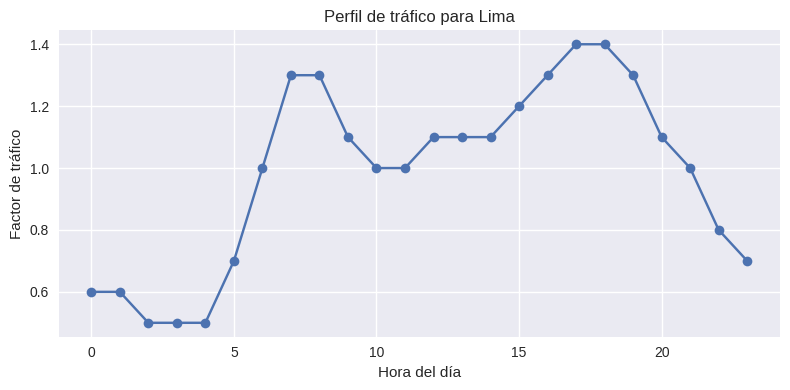

Reproduce this figure in Python.
"""Perfil horario de tráfico para Lima.

Esta función devuelve un factor que representa la intensidad del tráfico a lo
largo del día. Se puede emplear para ajustar el consumo de los autobuses
según la hora en que circulan.
"""

# Factores horarios de tráfico para la ciudad de Lima.
# Un valor de 1.0 indica tráfico normal. Valores mayores
# representan congestión y pueden usarse como multiplicadores
# del consumo energético.
FACTORES_LIMA = {
    0: 0.6,
    1: 0.6,
    2: 0.5,
    3: 0.5,
    4: 0.5,
    5: 0.7,
    6: 1.0,
    7: 1.3,
    8: 1.3,
    9: 1.1,
    10: 1.0,
    11: 1.0,
    12: 1.1,
    13: 1.1,
    14: 1.1,
    15: 1.2,
    16: 1.3,
    17: 1.4,
    18: 1.4,
    19: 1.3,
    20: 1.1,
    21: 1.0,
    22: 0.8,
    23: 0.7,
}

ESTILO_MEJOR = "seaborn-v0_8"


def factor_trafico(hora, factores=FACTORES_LIMA):
    """Devuelve el factor de tráfico para la hora indicada (0-23)."""
    hora_int = int(hora) % 24
    return factores.get(hora_int, 1.0)

def graficar_trafico(factores=FACTORES_LIMA, block=True):
    """Muestra un gráfico con la evolución diaria del tráfico.

    Parameters
    ----------
    factores : dict, optional
        Mapeo hora-factor de tráfico a graficar.
    block : bool, optional
        Si ``True`` la ventana del gráfico es bloqueante.  Se pasa como
        argumento desde la interfaz para evitar congelar la aplicación.
    """
    try:
        import matplotlib.pyplot as plt
        plt.style.use(ESTILO_MEJOR)
    except Exception:
        print("Falta matplotlib. Ejecuta 'pip install -r requirements.txt'")
        return

    horas = list(range(24))
    valores = [factores.get(h, 1.0) for h in horas]

    plt.figure(figsize=(8, 4))
    plt.plot(horas, valores, marker="o")
    plt.xlabel("Hora del día")
    plt.ylabel("Factor de tráfico")
    plt.title("Perfil de tráfico para Lima")
    plt.grid(True)
    plt.tight_layout()
    plt.show(block=block)


if __name__ == "__main__":  # pragma: no cover
    graficar_trafico()
